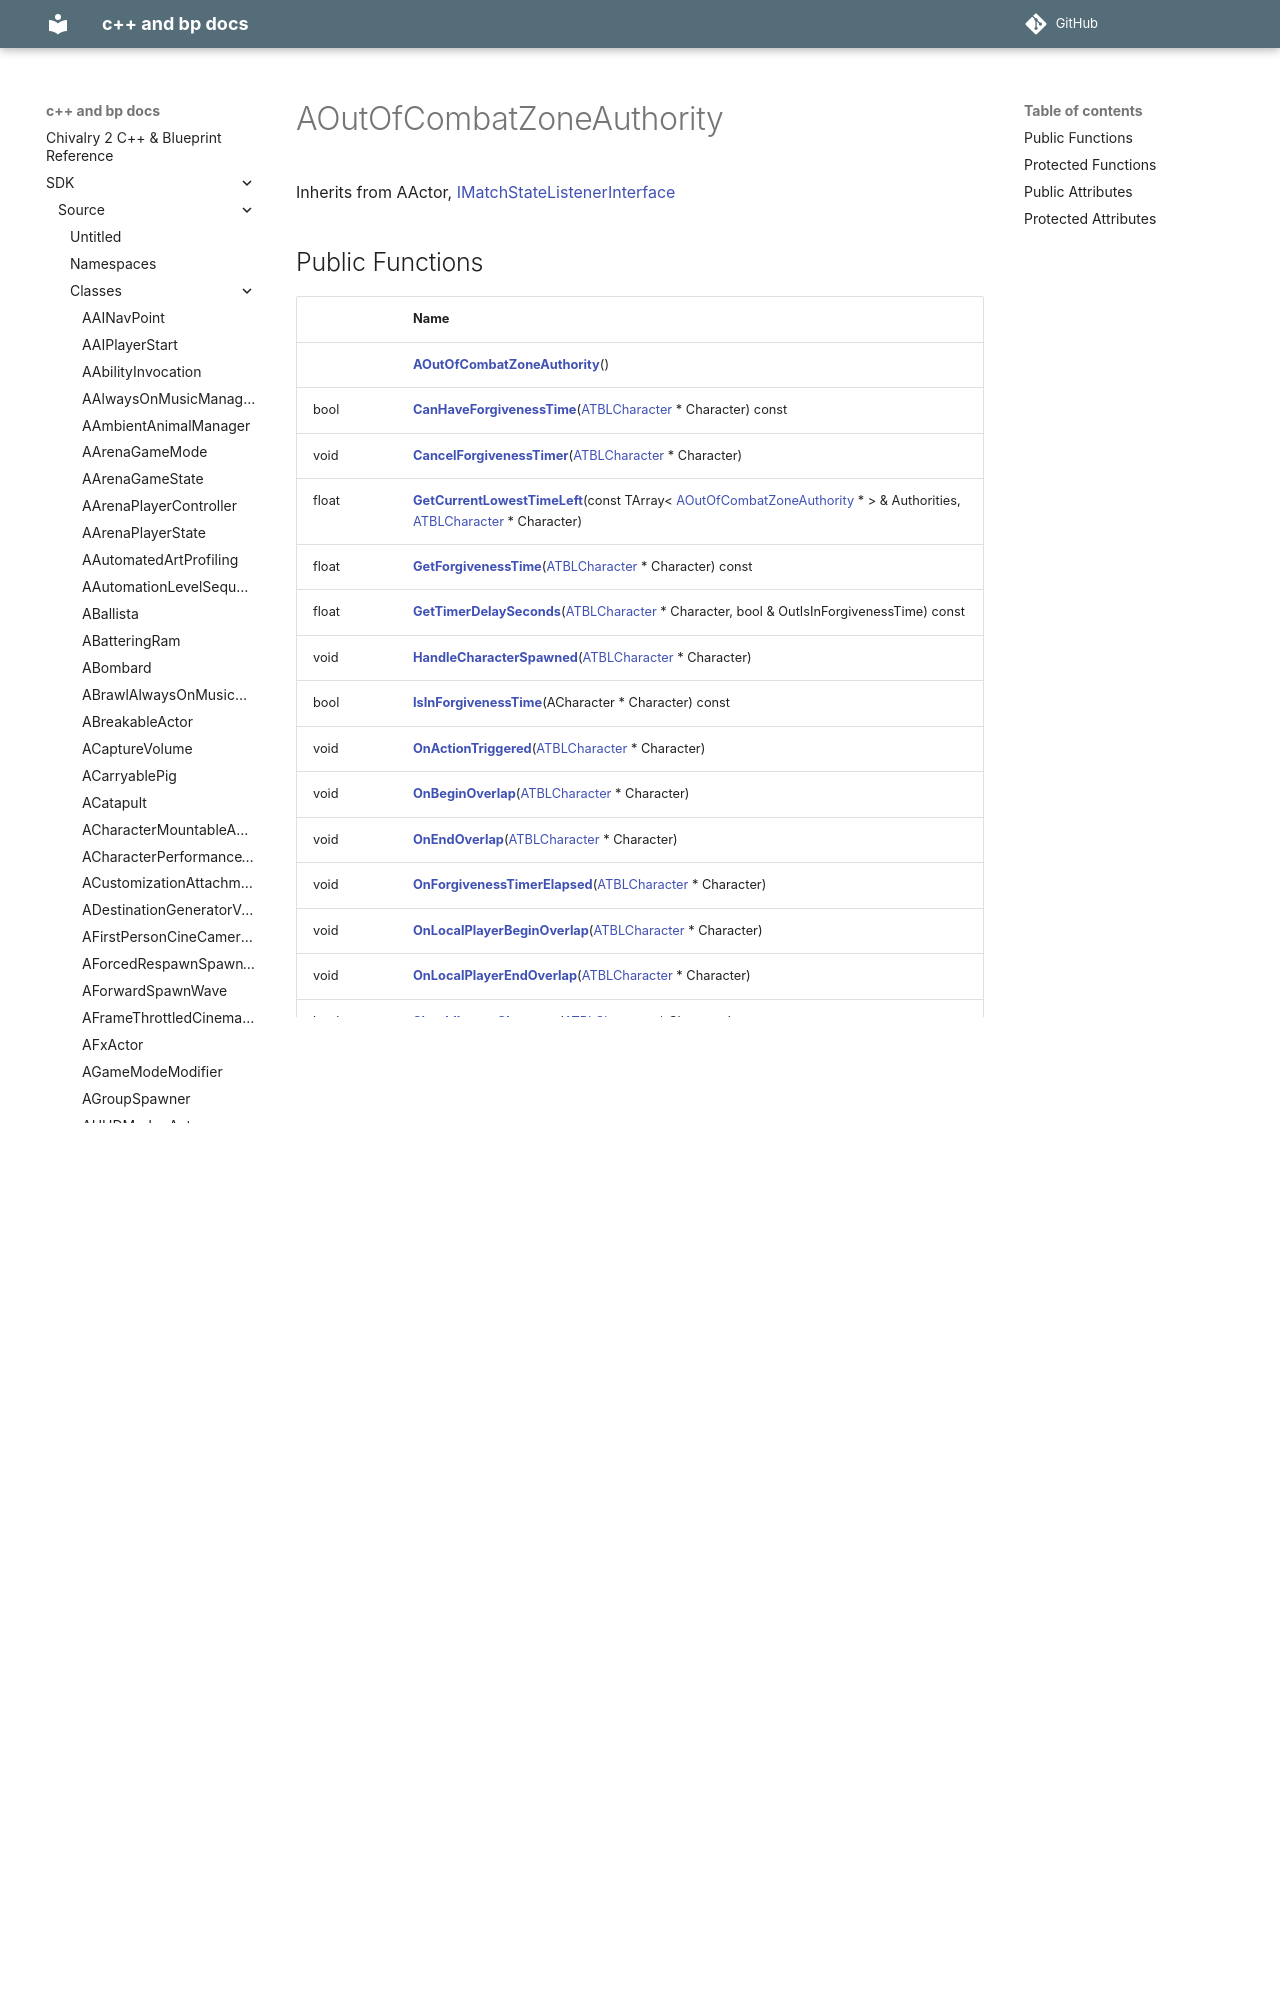

repository: Knutschbert/chiv2-tblcpp-mkdocs-clean · page: SDK/Source/Classes/classAOutOfCombatZoneAuthority/index.html · generator: mkdocs

---
title: AOutOfCombatZoneAuthority
type: class
aliases: AOutOfCombatZoneAuthority
share: false

---

# AOutOfCombatZoneAuthority





Inherits from AActor, [IMatchStateListenerInterface](/docs/SDK/Source/Classes/classIMatchStateListenerInterface.md)
